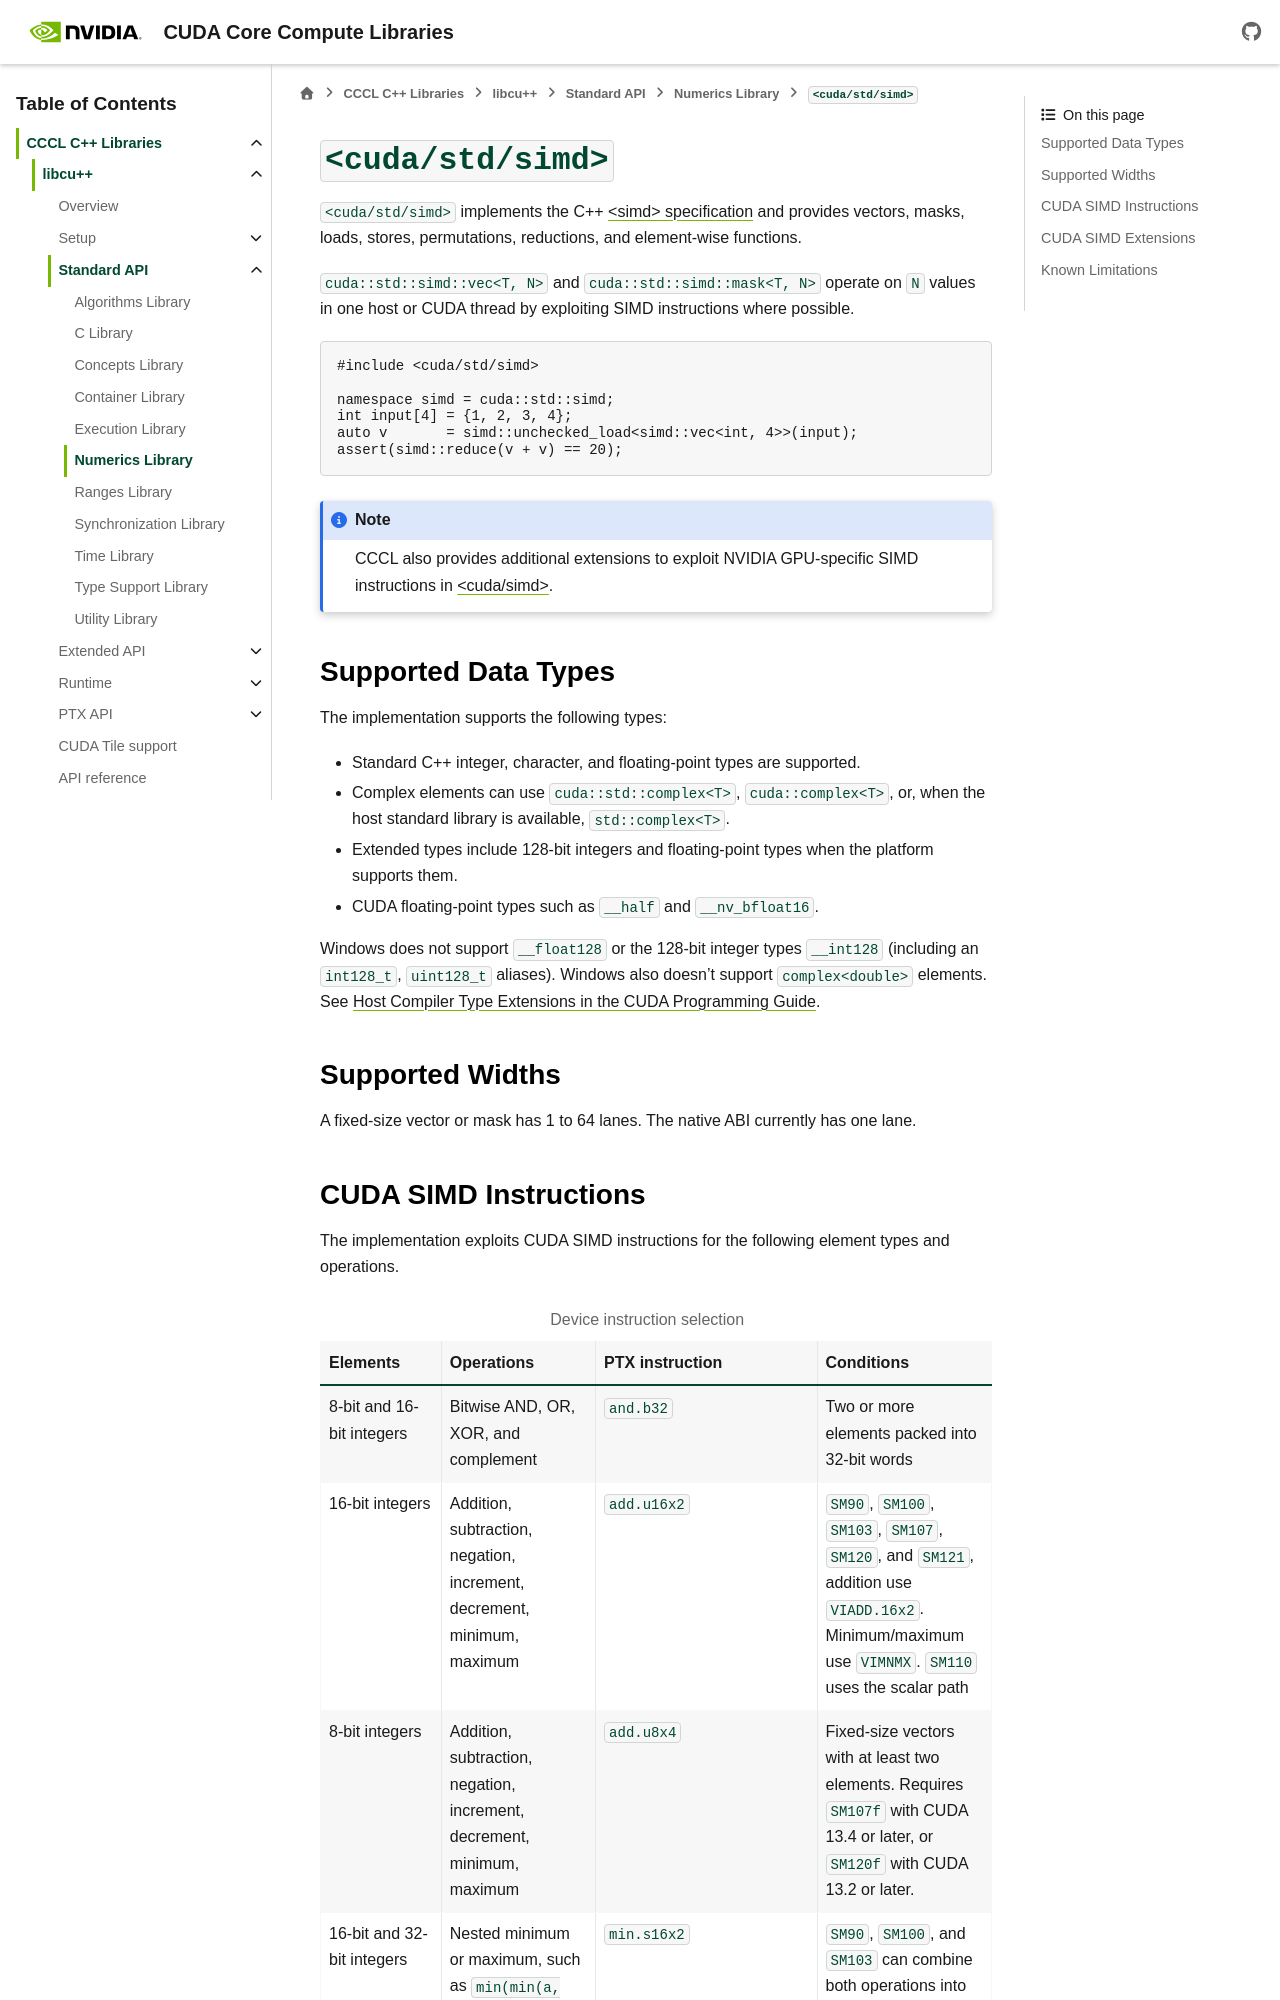

repository: NVIDIA/cccl · page: docs/unstable/libcudacxx/standard_api/numerics_library/simd.html · generator: sphinx

.. _libcudacxx-standard-api-numerics-simd:

``<cuda/std/simd>``
===================

``<cuda/std/simd>`` implements the C++ `\<simd\> specification <https://eel.is/c++draft/simd>`_ and provides vectors, masks, loads, stores, permutations, reductions, and element-wise functions.

``cuda::std::simd::vec<T, N>`` and ``cuda::std::simd::mask<T, N>`` operate on ``N`` values in one host or CUDA thread by exploiting SIMD instructions where possible.

.. code-block:: cpp

   #include <cuda/std/simd>

   namespace simd = cuda::std::simd;
   int input[4] = {1, 2, 3, 4};
   auto v       = simd::unchecked_load<simd::vec<int, 4>>(input);
   assert(simd::reduce(v + v) == 20);

.. note::

    CCCL also provides additional extensions to exploit NVIDIA GPU-specific SIMD instructions in :ref:`<cuda/simd> <libcudacxx-extended-api-simd>`.

Supported Data Types
--------------------

The implementation supports the following types:

* Standard C++ integer, character, and floating-point types are supported.
* Complex elements can use ``cuda::std::complex<T>``, ``cuda::complex<T>``, or, when the host standard library is available, ``std::complex<T>``.
* Extended types include 128-bit integers and floating-point types when the platform supports them.
* CUDA floating-point types such as ``__half`` and ``__nv_bfloat16``.

Windows does not support ``__float128`` or the 128-bit integer types ``__int128`` (including an ``int128_t``, ``uint128_t`` aliases).
Windows also doesn't support ``complex<double>`` elements. See `Host Compiler Type Extensions in the CUDA Programming Guide <https://docs.nvidia.com/cuda/cuda-programming-guide/05-appendices/cpp-language-extensions.html#host-compiler-type-extensions>`_.

Supported Widths
----------------

A fixed-size vector or mask has 1 to 64 lanes. The native ABI currently has one lane.
